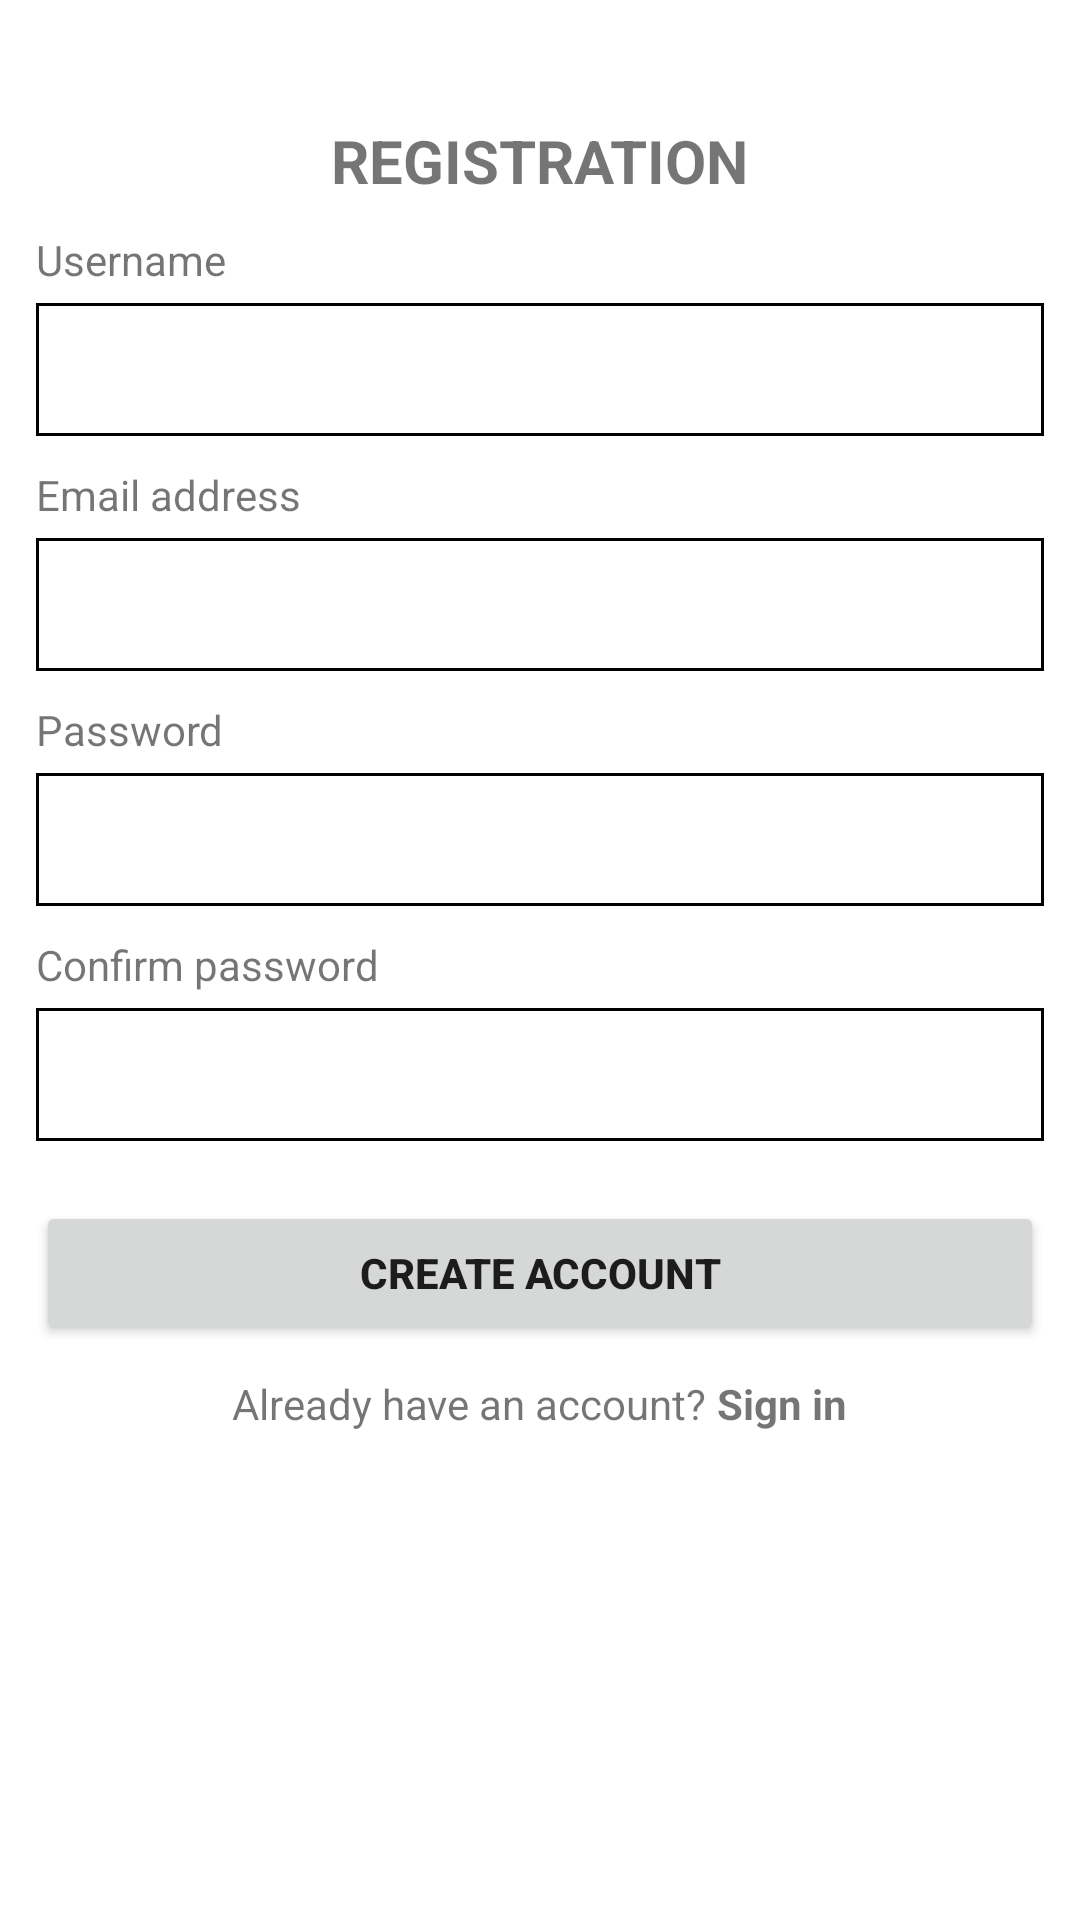

Produce the Android XML layout that renders to this screen, including the resource entries it uses.
<!-- AndroidManifest.xml: application theme Theme.ShoeApp -->
<!-- res/layout/signup_fragment.xml -->
<?xml version="1.0" encoding="utf-8"?>
<LinearLayout xmlns:android="http://schemas.android.com/apk/res/android"
    android:layout_width="match_parent"
    android:layout_height="match_parent"

    android:background="@color/white"
    android:orientation="vertical">

    <TextView
        android:layout_width="wrap_content"
        android:layout_height="wrap_content"
        android:layout_gravity="center"
        android:layout_marginTop="40dp"
        android:text="Registration"
        android:textAllCaps="true"
        android:textSize="20dp"
        android:textStyle="bold" />

    <TextView
        android:layout_marginStart="12dp"
        android:layout_marginEnd="12dp"
        android:layout_width="wrap_content"
        android:layout_height="wrap_content"
        android:layout_marginTop="10dp"
        android:layout_marginBottom="5dp"
        android:text="Username" />

    <EditText
        android:layout_marginStart="12dp"
        android:layout_marginEnd="12dp"
        android:id="@+id/usernameInput"
        android:layout_width="match_parent"
        android:layout_height="wrap_content"
        android:background="@drawable/edit_text_background"
        android:textColor="@color/black" />

    <TextView
        android:layout_marginStart="12dp"
        android:layout_marginEnd="12dp"
        android:layout_width="wrap_content"
        android:layout_height="wrap_content"
        android:layout_marginTop="10dp"
        android:layout_marginBottom="5dp"
        android:text="Email address" />

    <EditText
        android:layout_marginStart="12dp"
        android:layout_marginEnd="12dp"
        android:id="@+id/emailInput"
        android:layout_width="match_parent"
        android:layout_height="wrap_content"
        android:background="@drawable/edit_text_background"
        android:textColor="@color/black" />


    <TextView
        android:layout_marginStart="12dp"
        android:layout_marginEnd="12dp"
        android:layout_width="wrap_content"
        android:layout_height="wrap_content"
        android:layout_marginTop="10dp"
        android:layout_marginBottom="5dp"
        android:text="Password" />

    <EditText
        android:layout_marginStart="12dp"
        android:layout_marginEnd="12dp"
        android:layout_width="match_parent"
        android:layout_height="wrap_content"
        android:background="@drawable/edit_text_background"
        android:inputType="textPassword"
        android:textColor="@color/black" />

    <TextView
        android:layout_marginStart="12dp"
        android:layout_marginEnd="12dp"
        android:layout_width="wrap_content"
        android:layout_height="wrap_content"
        android:layout_marginTop="10dp"
        android:layout_marginBottom="5dp"
        android:text="Confirm password" />

    <EditText
        android:layout_marginStart="12dp"
        android:layout_marginEnd="12dp"
        android:id="@+id/passwordInput"
        android:layout_width="match_parent"
        android:layout_height="wrap_content"
        android:background="@drawable/edit_text_background"
        android:inputType="textPassword"
        android:textColor="@color/black" />

    <Button
        android:layout_marginStart="12dp"
        android:layout_marginEnd="12dp"
        android:id="@+id/submitBtn"
        android:layout_width="match_parent"
        android:layout_height="wrap_content"
        android:layout_gravity="center"
        android:layout_marginTop="20dp"
        android:text="Create Account"
        android:textStyle="bold" />

    <LinearLayout
        android:layout_width="match_parent"
        android:layout_height="wrap_content"
        android:layout_marginTop="10dp"
        android:gravity="center">

        <TextView
            android:layout_width="wrap_content"
            android:layout_height="wrap_content"
            android:text="Already have an account? " />

        <TextView
            android:id="@+id/linkSignIn"
            android:layout_width="wrap_content"
            android:layout_height="wrap_content"
            android:text="Sign in"
            android:textStyle="bold" />
    </LinearLayout>


</LinearLayout>
<!-- resources referenced by this layout -->
<resources>
  <color name="black">#FF000000</color>
  <color name="white">#FFFFFFFF</color>
  <!-- drawable edit_text_background (drawable) -->
  <?xml version="1.0" encoding="utf-8"?>
  <shape xmlns:android="http://schemas.android.com/apk/res/android">
      <stroke
          android:width="1dp"
          android:color="@color/black" />
      <solid
          android:color="#00FFFFFF"
          android:paddingLeft="10dp"
          android:paddingTop="10dp" />
      <padding
          android:bottom="10dp"
          android:left="10dp"
          android:right="10dp"
          android:top="10dp" />
  </shape>
  <style name="Theme.ShoeApp" parent="Theme.MaterialComponents.DayNight.DarkActionBar">
  
          
          <item name="colorPrimary">@color/purple_500</item>
          <item name="colorPrimaryVariant">@color/purple_700</item>
          <item name="colorOnPrimary">@color/white</item>
          
          <item name="colorSecondary">@color/teal_200</item>
          <item name="colorSecondaryVariant">@color/teal_700</item>
          <item name="colorOnSecondary">@color/black</item>
          
          <item name="android:statusBarColor" tools:targetApi="l">?attr/colorPrimaryVariant</item>
          
      </style>
  <color name="purple_500">#FF6200EE</color>
  <color name="purple_700">#FF3700B3</color>
  <color name="teal_200">#FF03DAC5</color>
  <color name="teal_700">#FF018786</color>
</resources>
